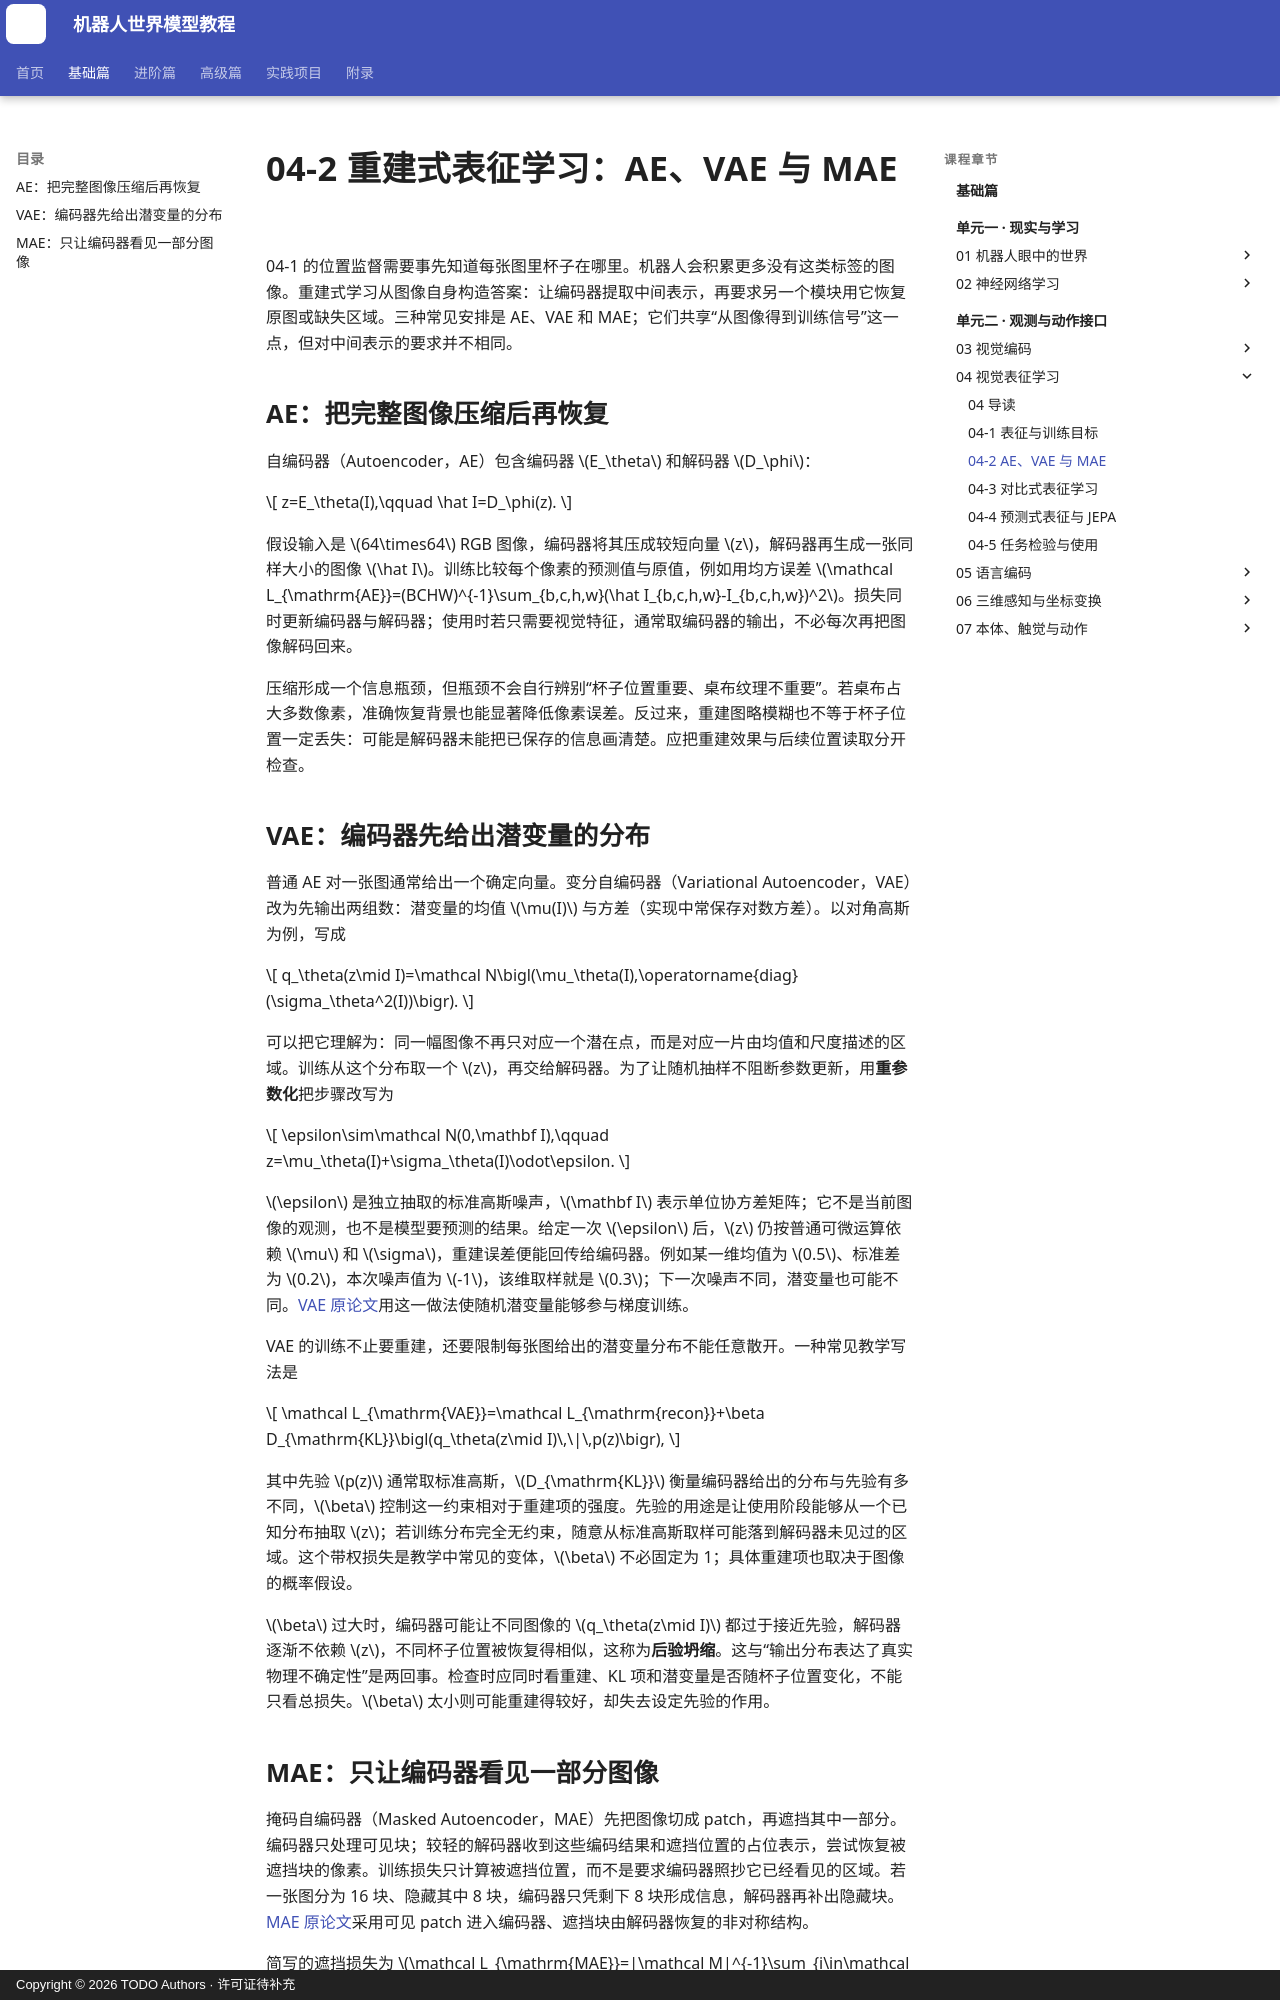

repository: qi-robotics/robot-world-model-tutorial · page: basics/04-2-reconstruction-ae-vae-mae/index.html · generator: mkdocs · copyright: Copyright © 2026 TODO Authors · 许可证待补充

# 04-2 重建式表征学习：AE、VAE 与 MAE

04-1 的位置监督需要事先知道每张图里杯子在哪里。机器人会积累更多没有这类标签的图像。重建式学习从图像自身构造答案：让编码器提取中间表示，再要求另一个模块用它恢复原图或缺失区域。三种常见安排是 AE、VAE 和 MAE；它们共享“从图像得到训练信号”这一点，但对中间表示的要求并不相同。

## AE：把完整图像压缩后再恢复

自编码器（Autoencoder，AE）包含编码器 $E_\theta$ 和解码器 $D_\phi$：

$$
z=E_\theta(I),\qquad \hat I=D_\phi(z).
$$

假设输入是 $64\times64$ RGB 图像，编码器将其压成较短向量 $z$，解码器再生成一张同样大小的图像 $\hat I$。训练比较每个像素的预测值与原值，例如用均方误差 $\mathcal L_{\mathrm{AE}}=(BCHW)^{-1}\sum_{b,c,h,w}(\hat I_{b,c,h,w}-I_{b,c,h,w})^2$。损失同时更新编码器与解码器；使用时若只需要视觉特征，通常取编码器的输出，不必每次再把图像解码回来。

压缩形成一个信息瓶颈，但瓶颈不会自行辨别“杯子位置重要、桌布纹理不重要”。若桌布占大多数像素，准确恢复背景也能显著降低像素误差。反过来，重建图略模糊也不等于杯子位置一定丢失：可能是解码器未能把已保存的信息画清楚。应把重建效果与后续位置读取分开检查。

## VAE：编码器先给出潜变量的分布

普通 AE 对一张图通常给出一个确定向量。变分自编码器（Variational Autoencoder，VAE）改为先输出两组数：潜变量的均值 $\mu(I)$ 与方差（实现中常保存对数方差）。以对角高斯为例，写成

$$
q_\theta(z\mid I)=\mathcal N\bigl(\mu_\theta(I),\operatorname{diag}(\sigma_\theta^2(I))\bigr).
$$

可以把它理解为：同一幅图像不再只对应一个潜在点，而是对应一片由均值和尺度描述的区域。训练从这个分布取一个 $z$，再交给解码器。为了让随机抽样不阻断参数更新，用**重参数化**把步骤改写为

$$
\epsilon\sim\mathcal N(0,\mathbf I),\qquad z=\mu_\theta(I)+\sigma_\theta(I)\odot\epsilon.
$$

$\epsilon$ 是独立抽取的标准高斯噪声，$\mathbf I$ 表示单位协方差矩阵；它不是当前图像的观测，也不是模型要预测的结果。给定一次 $\epsilon$ 后，$z$ 仍按普通可微运算依赖 $\mu$ 和 $\sigma$，重建误差便能回传给编码器。例如某一维均值为 $0.5$、标准差为 $0.2$，本次噪声值为 $-1$，该维取样就是 $0.3$；下一次噪声不同，潜变量也可能不同。[VAE 原论文](https://arxiv.org/abs/1312.6114)用这一做法使随机潜变量能够参与梯度训练。

VAE 的训练不止要重建，还要限制每张图给出的潜变量分布不能任意散开。一种常见教学写法是

$$
\mathcal L_{\mathrm{VAE}}=\mathcal L_{\mathrm{recon}}+\beta D_{\mathrm{KL}}\bigl(q_\theta(z\mid I)\,\|\,p(z)\bigr),
$$

其中先验 $p(z)$ 通常取标准高斯，$D_{\mathrm{KL}}$ 衡量编码器给出的分布与先验有多不同，$\beta$ 控制这一约束相对于重建项的强度。先验的用途是让使用阶段能够从一个已知分布抽取 $z$；若训练分布完全无约束，随意从标准高斯取样可能落到解码器未见过的区域。这个带权损失是教学中常见的变体，$\beta$ 不必固定为 1；具体重建项也取决于图像的概率假设。

$\beta$ 过大时，编码器可能让不同图像的 $q_\theta(z\mid I)$ 都过于接近先验，解码器逐渐不依赖 $z$，不同杯子位置被恢复得相似，这称为**后验坍缩**。这与“输出分布表达了真实物理不确定性”是两回事。检查时应同时看重建、KL 项和潜变量是否随杯子位置变化，不能只看总损失。$\beta$ 太小则可能重建得较好，却失去设定先验的作用。
